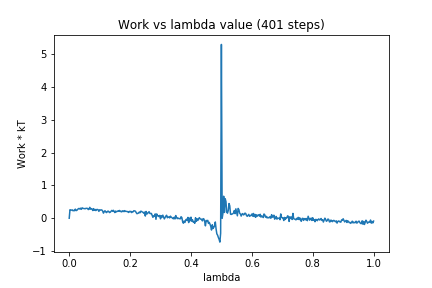

The table this chart was drawn from, first rows:
0, 0.0
1, 0.26
2, 0.2462
3, 0.2471
4, 0.254
5, 0.2275
6, 0.2385
7, 0.2297
8, 0.2769
9, 0.2323
10, 0.2399
11, 0.2671
12, 0.2906
13, 0.2991
14, 0.2804
15, 0.306
16, 0.2713
17, 0.3169
18, 0.3007
19, 0.2982
20, 0.2927
21, 0.2883
22, 0.3027
23, 0.3014
24, 0.3
25, 0.2647
26, 0.2726
27, 0.332
28, 0.275
29, 0.2921
30, 0.2804
31, 0.2347
32, 0.2917
33, 0.2442
34, 0.2682
35, 0.2323
36, 0.2657
37, 0.2669
38, 0.2587
39, 0.2089
40, 0.2573
41, 0.2489
42, 0.2548
43, 0.2496
44, 0.2177
45, 0.1553
46, 0.2021
47, 0.2288
48, 0.1924
49, 0.1721
50, 0.198
51, 0.2196
52, 0.1989
53, 0.1731
54, 0.1846
55, 0.2142
56, 0.2387
57, 0.2097
58, 0.2419
59, 0.2112
60, 0.1714
... 340 more rows
